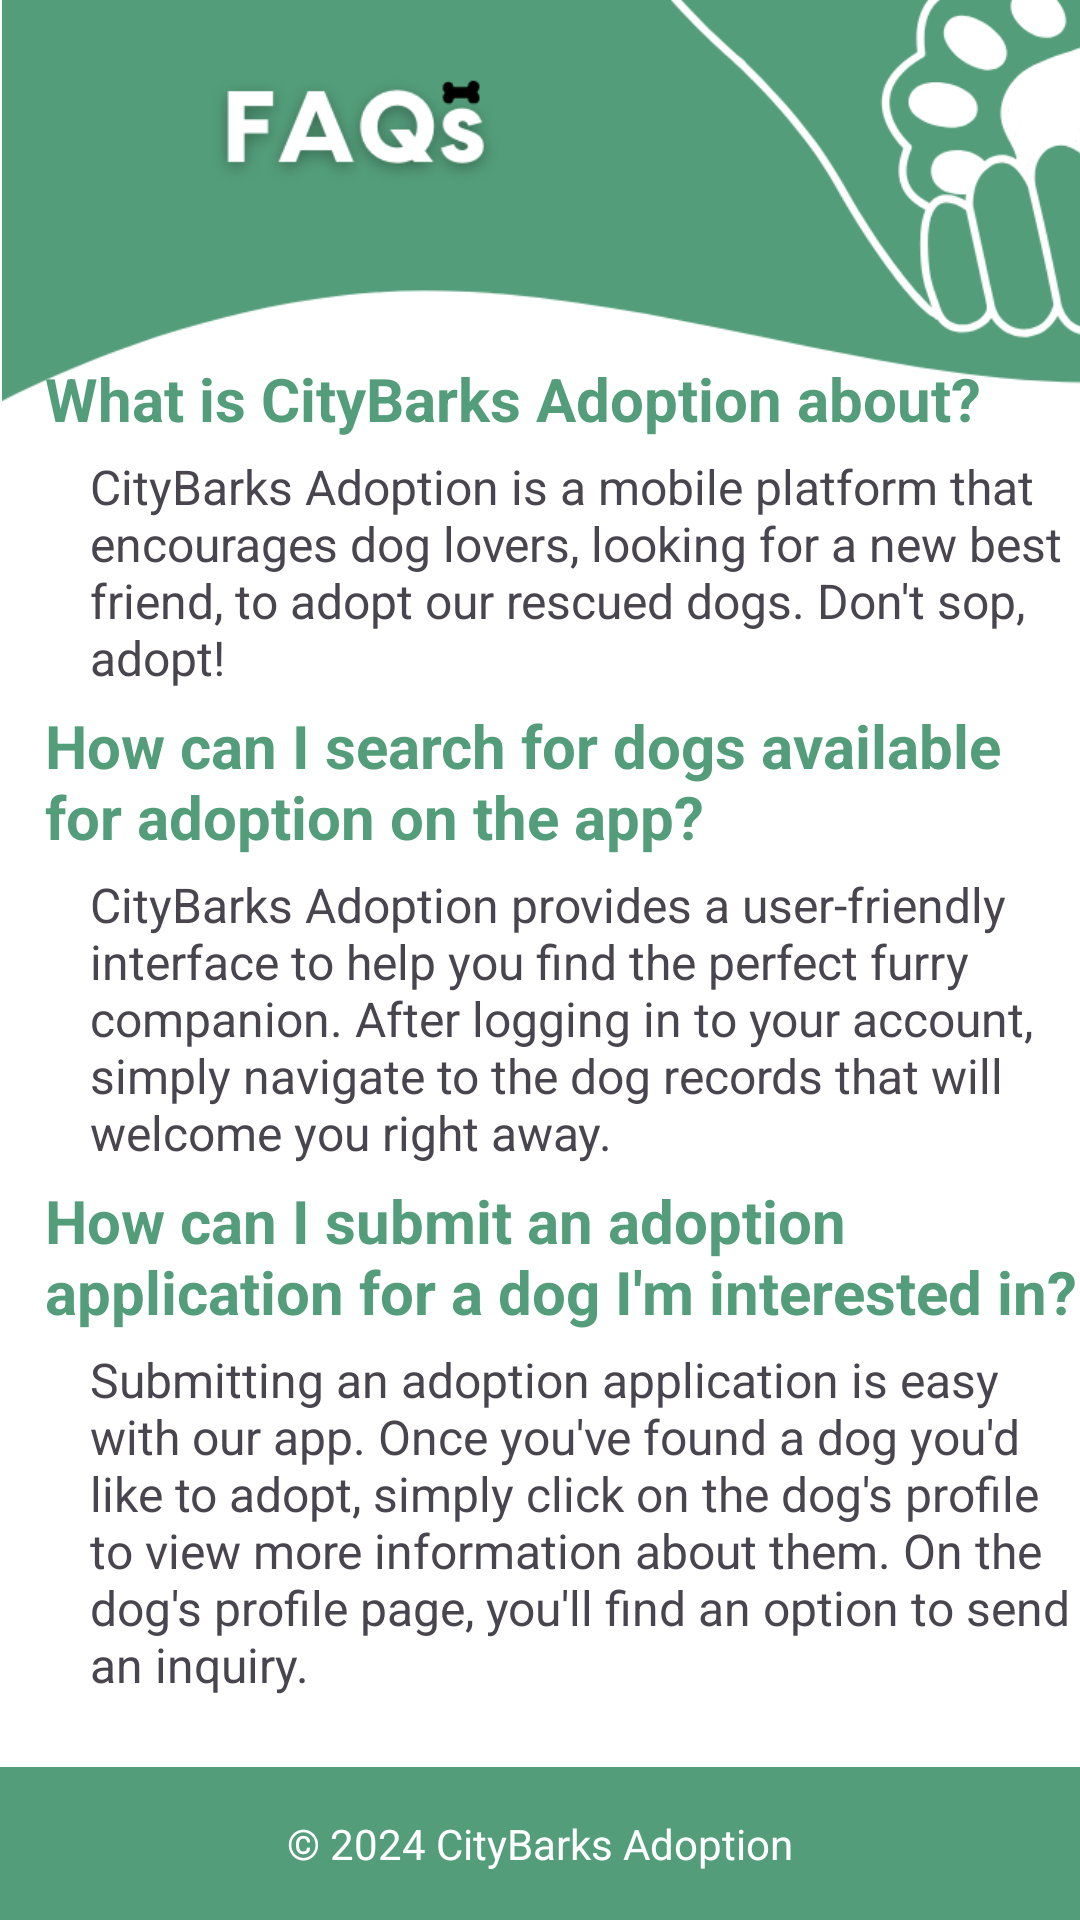

Layout XML and referenced resources for this Android screen:
<!-- AndroidManifest.xml: application theme Theme.DogAdopt -->
<!-- res/layout/activity_faq.xml -->
<?xml version="1.0" encoding="utf-8"?>
<RelativeLayout xmlns:android="http://schemas.android.com/apk/res/android"
    xmlns:app="http://schemas.android.com/apk/res-auto"
    xmlns:tools="http://schemas.android.com/tools"
    android:layout_width="match_parent"
    android:layout_height="match_parent"
    android:background="@color/white"
    tools:context="com.doggo.dogadopt.activity.faqActivity">
    <ImageView
        android:id="@+id/imageView"
        android:layout_width="138dp"
        android:layout_height="49dp"
        android:layout_gravity="center_horizontal"
        android:layout_marginStart="138dp"
        android:layout_marginTop="43dp"
        android:scaleX="3"
        android:scaleY="3"
        android:src="@drawable/faq_header" />

    <LinearLayout
        android:layout_width="wrap_content"
        android:layout_height="wrap_content"
        android:layout_centerInParent="true"
        android:orientation="vertical"
        android:weightSum="50">

        <TextView
            android:id="@+id/viewFAQ1"
            android:layout_width="wrap_content"
            android:layout_height="wrap_content"
            android:layout_gravity="center_vertical"
            android:layout_marginStart="15dp"
            android:layout_marginTop="45dp"
            android:layout_weight="1"
            android:text="What is CityBarks Adoption about?"
            android:textColor="@color/btn_bg"
            android:textSize="20dp"
            android:textStyle="bold" />

        <TextView
            android:id="@+id/viewFAQAns1"
            android:layout_width="333dp"
            android:layout_height="wrap_content"
            android:layout_gravity="center_vertical"
            android:layout_marginStart="30dp"
            android:layout_marginTop="5dp"
            android:layout_weight="1"
            android:text="CityBarks Adoption is a mobile platform that encourages dog lovers, looking for a new best friend, to adopt our rescued dogs. Don't sop, adopt!"
            android:textSize="16dp" />

        <TextView
            android:id="@+id/viewFAQ2"
            android:layout_width="wrap_content"
            android:layout_height="wrap_content"
            android:layout_gravity="center_vertical"
            android:layout_marginStart="15dp"
            android:layout_marginTop="5dp"
            android:layout_weight="1"
            android:text="How can I search for dogs available for adoption on the app?"
            android:textColor="@color/btn_bg"
            android:textSize="20dp"
            android:textStyle="bold" />

        <TextView
            android:id="@+id/viewFAQAns2"
            android:layout_width="333dp"
            android:layout_height="wrap_content"
            android:layout_gravity="center_vertical"
            android:layout_marginStart="30dp"
            android:layout_marginTop="5dp"
            android:layout_weight="1"
            android:text="CityBarks Adoption provides a user-friendly interface to help you find the perfect furry companion. After logging in to your account, simply navigate to the dog records that will welcome you right away. "
            android:textSize="16dp" />

        <TextView
            android:id="@+id/viewFAQ3"
            android:layout_width="wrap_content"
            android:layout_height="wrap_content"
            android:layout_gravity="center_vertical"
            android:layout_marginStart="15dp"
            android:layout_marginTop="5dp"
            android:layout_weight="1"
            android:text="How can I submit an adoption application for a dog I'm interested in?"
            android:textColor="@color/btn_bg"
            android:textSize="20dp"
            android:textStyle="bold" />

        <TextView
            android:id="@+id/viewFAQAns3"
            android:layout_width="333dp"
            android:layout_height="wrap_content"
            android:layout_gravity="center_vertical"
            android:layout_marginStart="30dp"
            android:layout_marginTop="5dp"
            android:layout_weight="1"
            android:text="Submitting an adoption application is easy with our app. Once you've found a dog you'd like to adopt, simply click on the dog's profile to view more information about them. On the dog's profile page, you'll find an option to send an inquiry."
            android:textSize="16dp" />

    </LinearLayout>
    <LinearLayout
        android:layout_width="match_parent"
        android:layout_height="wrap_content"
        android:layout_alignParentBottom="true"
        android:gravity="center"
        android:background="@color/btn_bg"
        android:orientation="horizontal"
        android:padding="16dp">

        <TextView
            android:layout_width="wrap_content"
            android:layout_height="wrap_content"
            android:text="© 2024 CityBarks Adoption"
            android:textSize="14sp"
            android:textColor="@android:color/white" />

    </LinearLayout>



</RelativeLayout>
<!-- resources referenced by this layout -->
<resources>
  <color name="btn_bg">#539D7A</color>
  <color name="white">#FFFFFFFF</color>
  <!-- drawable faq_header: png bitmap (drawable, 51667 bytes) -->
  <style name="Theme.DogAdopt" parent="Base.Theme.DogAdopt" />
  <style name="Base.Theme.DogAdopt" parent="Theme.Material3.DayNight.NoActionBar">
          
          <item name="colorPrimary">#539D7A</item>
          <item name="colorPrimaryContainer">#539D7A</item>
      </style>
</resources>
